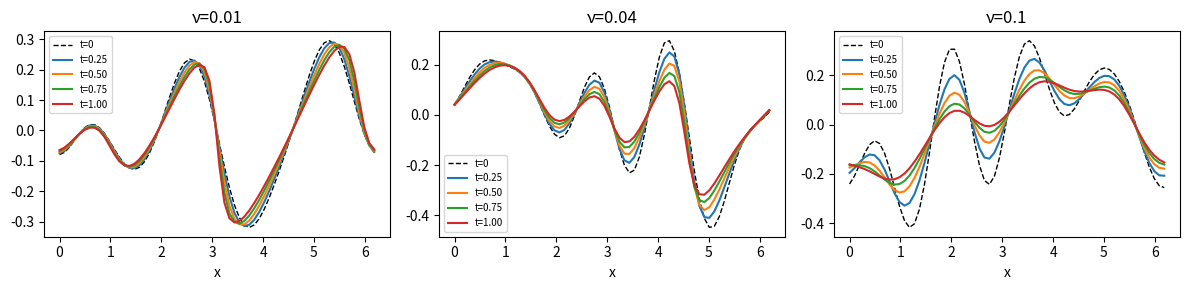

Recreate this plot in Python.
"""
1D viscous Burgers equation data generator for ICON-LM.

Hidden operator: viscosity ν ∈ [ν_min, ν_max] (log-uniform).
Each operator maps an initial condition u(x, 0) to a trajectory
u(x, t_1 .. t_K) on the periodic domain [0, 2π].

PDE:  u_t + u·u_x = ν·u_xx
Solver: spectral (FFT) RHS with SciPy RK45.
"""

from __future__ import annotations

import numpy as np
from scipy.integrate import solve_ivp


# ── grid / time defaults ───────────────────────────────────────────────────────
N_GRID     = 64
T_END      = 1.0
NUM_FRAMES = 4
NU_MIN     = 0.01
NU_MAX     = 0.10


# ── solver ─────────────────────────────────────────────────────────────────────

def solve_burgers(nu: float, u0: np.ndarray, x: np.ndarray,
                  t_eval: np.ndarray) -> np.ndarray:
    """
    Solve  u_t + u·u_x = ν·u_xx  on [0, 2π] periodic via spectral RHS + RK45.

    Parameters
    ----------
    nu     : viscosity (float > 0)
    u0     : initial condition, shape [N]
    x      : uniform grid in [0, 2π), shape [N]
    t_eval : output times (excluding t=0), shape [K]

    Returns
    -------
    [K, N] float32 array of solutions at t_eval.
    """
    N = len(x)
    k = np.fft.rfftfreq(N, d=1.0 / N)   # wavenumbers for [0, 2π] with N pts

    def rhs(t, u):
        u_hat = np.fft.rfft(u)
        ux    = np.fft.irfft(1j * k * u_hat, n=N)
        uxx   = np.fft.irfft(-(k ** 2) * u_hat, n=N)
        return -u * ux + nu * uxx

    sol = solve_ivp(rhs, [0.0, float(t_eval[-1])],
                    u0.astype(np.float64),
                    t_eval=t_eval.astype(np.float64),
                    method='RK45', rtol=1e-6, atol=1e-8)
    if not sol.success:
        raise RuntimeError(f"solve_ivp failed for nu={nu}: {sol.message}")
    return sol.y.T.astype(np.float32)   # [K, N]


def random_ic(x: np.ndarray, rng: np.random.Generator,
              n_modes: int = 5) -> np.ndarray:
    """Random superposition of Fourier modes as initial condition."""
    u = np.zeros(len(x), dtype=np.float64)
    for m in range(1, n_modes + 1):
        a   = rng.uniform(-1.0, 1.0)
        phi = rng.uniform(0.0, 2.0 * np.pi)
        u  += a * np.sin(m * x + phi)
    return (u / n_modes).astype(np.float32)


# ── caption text pools ─────────────────────────────────────────────────────────

_PRECISE = [
    "Viscous Burgers equation: u_t + u*u_x = nu*u_xx, nu={nu:.5f}, periodic.",
    "Burgers PDE with viscosity nu={nu:.5f}: u_t + u*u_x = nu*u_xx.",
    "1D Burgers on [0,2pi] periodic: u_t + u*u_x = {nu:.5f}*u_xx.",
    "Nonlinear advection-diffusion, Burgers form, viscosity nu={nu:.5f}.",
    "u_t + u*u_x = nu*u_xx with nu={nu:.5f} on a periodic domain.",
]

# High ν (> 0.04): diffusion-dominated, smooth solutions.
_VAGUE_HIGH = [
    "A nonlinear wave equation with strong viscous damping.",
    "A Burgers-type PDE in the diffusion-dominated regime.",
    "A strongly smoothed nonlinear advection equation.",
    "Burgers equation with high viscosity and smooth solutions.",
    "A nonlinear PDE where diffusion dominates over advection.",
]

# Low ν (≤ 0.04): advection-dominated, sharp gradients / near-shock.
_VAGUE_LOW = [
    "A nonlinear wave equation with weak viscosity and sharp gradients.",
    "A Burgers-type PDE near the inviscid limit with shock formation.",
    "A convection-dominated Burgers equation with thin shock layers.",
    "Burgers equation at low viscosity with near-discontinuous solutions.",
    "A nonlinear hyperbolic-like PDE with mild viscous regularization.",
]


def make_caption(nu: float, precise: bool, rng: np.random.Generator) -> str:
    """Return one caption string for a Burgers operator with viscosity nu."""
    if precise:
        tmpl = _PRECISE[int(rng.integers(len(_PRECISE)))]
        return tmpl.format(nu=nu)
    pool = _VAGUE_HIGH if nu > 0.04 else _VAGUE_LOW
    return pool[int(rng.integers(len(pool)))]


# ── dataset generation ─────────────────────────────────────────────────────────

def make_dataset(nu_values: np.ndarray, sources_per_op: int,
                 N: int = N_GRID, seed: int = 0,
                 num_frames: int = NUM_FRAMES,
                 T: float = T_END) -> dict:
    """
    Generate a Burgers trajectory dataset.

    Returns a dict with keys:
      c     [O, S, N]      initial conditions
      u     [O, S, K, N]   solutions at K future times
      nu    [O]            viscosity values (the hidden operator parameter)
      grid  [N]            spatial grid in [0, 2π)
      times [K]            evaluation times
    """
    rng    = np.random.default_rng(seed)
    x      = np.linspace(0.0, 2.0 * np.pi, N, endpoint=False).astype(np.float32)
    t_eval = np.linspace(T / num_frames, T, num_frames).astype(np.float32)
    O      = len(nu_values)

    c_all = np.zeros((O, sources_per_op, N),             dtype=np.float32)
    u_all = np.zeros((O, sources_per_op, num_frames, N), dtype=np.float32)

    for i, nu in enumerate(nu_values):
        for s in range(sources_per_op):
            u0       = random_ic(x, rng)
            traj     = solve_burgers(float(nu), u0, x, t_eval)
            c_all[i, s] = u0
            u_all[i, s] = traj
        if (i + 1) % 40 == 0 or i == 0:
            print(f"  operator {i+1:3d}/{O}  nu={nu:.5f}")

    return dict(c=c_all, u=u_all,
                nu=nu_values.astype(np.float32),
                grid=x, times=t_eval)


if __name__ == "__main__":
    import matplotlib
    matplotlib.use("Agg")
    import matplotlib.pyplot as plt

    rng  = np.random.default_rng(0)
    x    = np.linspace(0, 2 * np.pi, N_GRID, endpoint=False)
    tevl = np.linspace(T_END / NUM_FRAMES, T_END, NUM_FRAMES)

    fig, axes = plt.subplots(1, 3, figsize=(12, 3))
    for ax, nu in zip(axes, [0.01, 0.04, 0.10]):
        u0   = random_ic(x, rng)
        traj = solve_burgers(nu, u0, x, tevl)
        ax.plot(x, u0, 'k--', lw=1, label='t=0')
        for ki, t in enumerate(tevl):
            ax.plot(x, traj[ki], label=f't={t:.2f}')
        ax.set_title(f'ν={nu}')
        ax.set_xlabel('x')
        ax.legend(fontsize=7)
    plt.tight_layout()
    plt.savefig('burgers_sanity.png', dpi=120)
    print("wrote burgers_sanity.png")

    for precise in (True, False):
        print(make_caption(0.012, precise, rng))
        print(make_caption(0.08,  precise, rng))
